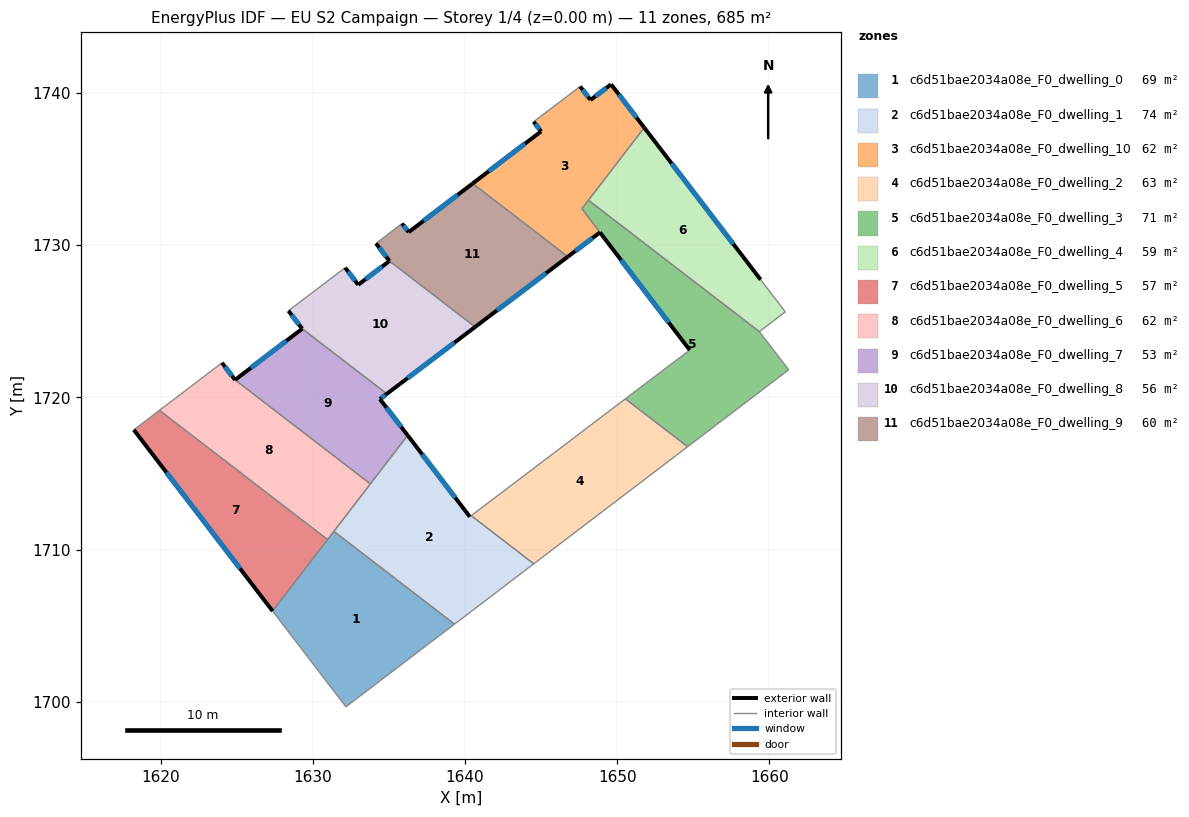
=== STOREY PLAN SPEC (per zone: floor XY polygon, exterior-wall plan segments, windows/doors) ===
zone 1: c6d51bae2034a08e_F0_dwelling_0  (68.5 m²)
  floor: (1639.31, 1705.10) (1632.18, 1699.67) (1627.36, 1705.96) (1631.38, 1711.20)
  interior walls: 5
zone 2: c6d51bae2034a08e_F0_dwelling_1  (73.5 m²)
  floor: (1640.41, 1712.22) (1644.52, 1709.06) (1639.31, 1705.10) (1631.38, 1711.20) (1636.23, 1717.50) (1640.32, 1712.16)
  exterior wall: (1640.32, 1712.16) – (1636.23, 1717.50)  [6.7 m]
    window: (1639.36, 1713.41) – (1637.19, 1716.25)  [5.7 m²]
  interior walls: 6
zone 3: c6d51bae2034a08e_F0_dwelling_10  (61.5 m²)
  floor: (1649.60, 1740.56) (1651.77, 1737.71) (1647.68, 1732.39) (1648.86, 1730.84) (1646.76, 1729.24) (1640.50, 1734.05) (1645.00, 1737.47) (1644.51, 1738.11) (1647.56, 1740.42) (1648.24, 1739.54)
  exterior wall: (1645.00, 1737.47) – (1640.50, 1734.05)  [5.7 m]
    window: (1643.94, 1736.67) – (1641.56, 1734.85)  [4.8 m²]
  exterior wall: (1644.51, 1738.11) – (1645.00, 1737.47)  [0.8 m]
    window: (1644.62, 1737.96) – (1644.88, 1737.62)  [0.7 m²]
  exterior wall: (1648.24, 1739.54) – (1647.56, 1740.42)  [1.1 m]
    window: (1648.08, 1739.74) – (1647.72, 1740.21)  [0.9 m²]
  exterior wall: (1649.60, 1740.56) – (1648.24, 1739.54)  [1.7 m]
    window: (1649.28, 1740.32) – (1648.56, 1739.78)  [1.4 m²]
  exterior wall: (1651.77, 1737.71) – (1649.60, 1740.56)  [3.6 m]
    window: (1651.26, 1738.38) – (1650.11, 1739.89)  [3.0 m²]
  exterior wall: (1646.76, 1729.24) – (1648.86, 1730.84)  [2.6 m]
    window: (1647.25, 1729.61) – (1648.37, 1730.46)  [2.2 m²]
  interior walls: 6
zone 4: c6d51bae2034a08e_F0_dwelling_2  (63.4 m²)
  floor: (1654.62, 1716.76) (1644.52, 1709.06) (1640.41, 1712.22) (1650.53, 1719.90)
  interior walls: 4
zone 5: c6d51bae2034a08e_F0_dwelling_3  (71.3 m²)
  floor: (1659.34, 1724.32) (1661.26, 1721.81) (1654.62, 1716.76) (1650.53, 1719.90) (1654.76, 1723.11) (1647.68, 1732.39) (1648.11, 1732.95)
  exterior wall: (1648.86, 1730.84) – (1654.76, 1723.11)  [9.7 m]
    window: (1650.25, 1729.02) – (1653.38, 1724.92)  [8.2 m²]
  interior walls: 7
zone 6: c6d51bae2034a08e_F0_dwelling_4  (58.9 m²)
  floor: (1651.77, 1737.71) (1659.42, 1727.73) (1661.04, 1725.62) (1659.34, 1724.32) (1648.11, 1732.95)
  exterior wall: (1659.42, 1727.73) – (1651.77, 1737.71)  [12.6 m]
    window: (1657.62, 1730.07) – (1653.57, 1735.37)  [10.6 m²]
  interior walls: 4
zone 7: c6d51bae2034a08e_F0_dwelling_5  (57.1 m²)
  floor: (1630.97, 1710.66) (1627.36, 1705.96) (1618.24, 1717.86) (1619.93, 1719.14)
  exterior wall: (1618.24, 1717.86) – (1627.36, 1705.96)  [15.0 m]
    window: (1620.38, 1715.07) – (1625.22, 1708.76)  [12.7 m²]
  interior walls: 3
zone 8: c6d51bae2034a08e_F0_dwelling_6  (61.6 m²)
  floor: (1633.78, 1714.31) (1630.97, 1710.66) (1619.93, 1719.14) (1624.03, 1722.27) (1624.90, 1721.15)
  exterior wall: (1624.90, 1721.15) – (1624.03, 1722.27)  [1.4 m]
    window: (1624.69, 1721.41) – (1624.24, 1722.00)  [1.2 m²]
  interior walls: 5
zone 9: c6d51bae2034a08e_F0_dwelling_7  (53.4 m²)
  floor: (1634.86, 1720.23) (1634.41, 1719.89) (1636.23, 1717.50) (1633.78, 1714.31) (1624.90, 1721.15) (1629.30, 1724.50)
  exterior wall: (1629.30, 1724.50) – (1624.90, 1721.15)  [5.5 m]
    window: (1628.27, 1723.72) – (1625.93, 1721.93)  [4.7 m²]
  exterior wall: (1634.41, 1719.89) – (1634.86, 1720.23)  [0.6 m]
    window: (1634.52, 1719.97) – (1634.76, 1720.15)  [0.5 m²]
  exterior wall: (1636.23, 1717.50) – (1634.41, 1719.89)  [3.0 m]
    window: (1635.81, 1718.06) – (1634.84, 1719.33)  [2.5 m²]
  interior walls: 3
zone 10: c6d51bae2034a08e_F0_dwelling_8  (56.4 m²)
  floor: (1640.67, 1724.62) (1634.86, 1720.23) (1629.30, 1724.50) (1628.40, 1725.68) (1632.12, 1728.52) (1632.98, 1727.39) (1635.04, 1728.96)
  exterior wall: (1634.86, 1720.23) – (1640.67, 1724.62)  [7.3 m]
    window: (1636.23, 1721.26) – (1639.30, 1723.59)  [6.1 m²]
  exterior wall: (1628.40, 1725.68) – (1629.30, 1724.50)  [1.5 m]
    window: (1628.61, 1725.41) – (1629.09, 1724.78)  [1.3 m²]
  exterior wall: (1632.98, 1727.39) – (1632.12, 1728.52)  [1.4 m]
    window: (1632.78, 1727.66) – (1632.33, 1728.25)  [1.2 m²]
  exterior wall: (1635.04, 1728.96) – (1632.98, 1727.39)  [2.6 m]
    window: (1634.55, 1728.59) – (1633.47, 1727.76)  [2.2 m²]
  interior walls: 3
zone 11: c6d51bae2034a08e_F0_dwelling_9  (59.5 m²)
  floor: (1646.76, 1729.24) (1640.67, 1724.62) (1635.04, 1728.96) (1634.15, 1730.11) (1635.86, 1731.42) (1636.30, 1730.85) (1640.50, 1734.05)
  exterior wall: (1640.67, 1724.62) – (1646.75, 1729.24)  [7.6 m]
    window: (1642.10, 1725.71) – (1645.32, 1728.15)  [6.4 m²]
  exterior wall: (1634.15, 1730.11) – (1635.04, 1728.96)  [1.5 m]
    window: (1634.36, 1729.84) – (1634.83, 1729.23)  [1.2 m²]
  exterior wall: (1636.30, 1730.85) – (1635.86, 1731.42)  [0.7 m]
    window: (1636.19, 1730.98) – (1635.96, 1731.28)  [0.6 m²]
  exterior wall: (1640.50, 1734.05) – (1636.30, 1730.85)  [5.3 m]
    window: (1639.51, 1733.30) – (1637.28, 1731.60)  [4.5 m²]
  interior walls: 4

=== DERIVED (storey summary) ===
Building: EU S2 Campaign
Storey: 1 of 4  (floor level z = 0.00 m)
Storey gross floor area: 685.4 m²
Zones on this storey: 11
  - c6d51bae2034a08e_F0_dwelling_0: floor 68.5 m²
  - c6d51bae2034a08e_F0_dwelling_1: floor 73.5 m²; exterior wall 6.7 m (20.2 m²); 1 window(s) 5.7 m²; WWR 28.1%
  - c6d51bae2034a08e_F0_dwelling_10: floor 61.5 m²; exterior wall 15.5 m (46.5 m²); 6 window(s) 13.1 m²; WWR 28.1%
  - c6d51bae2034a08e_F0_dwelling_2: floor 63.4 m²
  - c6d51bae2034a08e_F0_dwelling_3: floor 71.3 m²; exterior wall 9.7 m (29.2 m²); 1 window(s) 8.2 m²; WWR 28.1%
  - c6d51bae2034a08e_F0_dwelling_4: floor 58.9 m²; exterior wall 12.6 m (37.7 m²); 1 window(s) 10.6 m²; WWR 28.1%
  - c6d51bae2034a08e_F0_dwelling_5: floor 57.1 m²; exterior wall 15.0 m (45.0 m²); 1 window(s) 12.7 m²; WWR 28.1%
  - c6d51bae2034a08e_F0_dwelling_6: floor 61.6 m²; exterior wall 1.4 m (4.2 m²); 1 window(s) 1.2 m²; WWR 28.1%
  - c6d51bae2034a08e_F0_dwelling_7: floor 53.4 m²; exterior wall 9.1 m (27.3 m²); 3 window(s) 7.7 m²; WWR 28.1%
  - c6d51bae2034a08e_F0_dwelling_8: floor 56.4 m²; exterior wall 12.8 m (38.3 m²); 4 window(s) 10.8 m²; WWR 28.1%
  - c6d51bae2034a08e_F0_dwelling_9: floor 59.5 m²; exterior wall 15.1 m (45.3 m²); 4 window(s) 12.7 m²; WWR 28.1%
Zone adjacency (shared interzone walls):
  - c6d51bae2034a08e_F0_dwelling_0 ↔ c6d51bae2034a08e_F0_dwelling_1
  - c6d51bae2034a08e_F0_dwelling_0 ↔ c6d51bae2034a08e_F0_dwelling_6
  - c6d51bae2034a08e_F0_dwelling_1 ↔ c6d51bae2034a08e_F0_dwelling_2
  - c6d51bae2034a08e_F0_dwelling_1 ↔ c6d51bae2034a08e_F0_dwelling_6
  - c6d51bae2034a08e_F0_dwelling_1 ↔ c6d51bae2034a08e_F0_dwelling_7
  - c6d51bae2034a08e_F0_dwelling_10 ↔ c6d51bae2034a08e_F0_dwelling_3
  - c6d51bae2034a08e_F0_dwelling_10 ↔ c6d51bae2034a08e_F0_dwelling_4
  - c6d51bae2034a08e_F0_dwelling_10 ↔ c6d51bae2034a08e_F0_dwelling_9
  - c6d51bae2034a08e_F0_dwelling_2 ↔ c6d51bae2034a08e_F0_dwelling_3
  - c6d51bae2034a08e_F0_dwelling_3 ↔ c6d51bae2034a08e_F0_dwelling_4
  - c6d51bae2034a08e_F0_dwelling_5 ↔ c6d51bae2034a08e_F0_dwelling_6
  - c6d51bae2034a08e_F0_dwelling_6 ↔ c6d51bae2034a08e_F0_dwelling_7
  - c6d51bae2034a08e_F0_dwelling_7 ↔ c6d51bae2034a08e_F0_dwelling_8
  - c6d51bae2034a08e_F0_dwelling_8 ↔ c6d51bae2034a08e_F0_dwelling_9